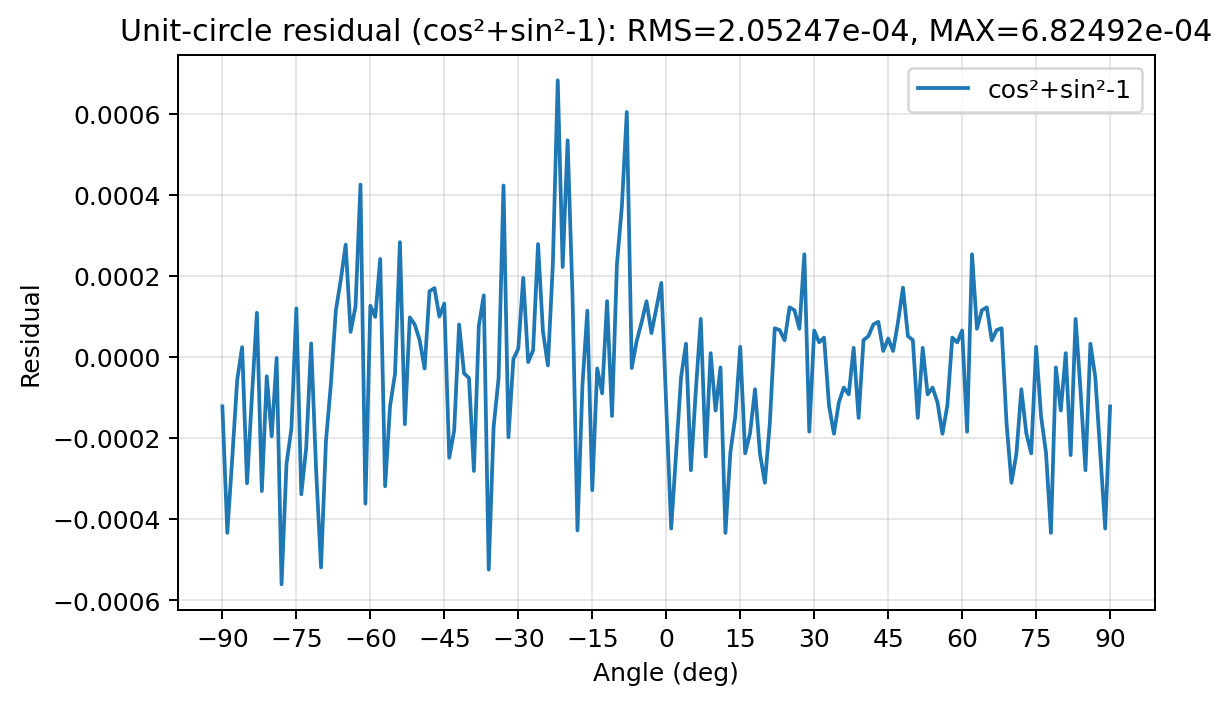

The data file committed next to this chart (first rows):
deg, cos2_plus_sin2_minus_1
-9.000000000000000000e+01, -1.219734549522399902e-04
-8.900000000000000000e+01, -4.339329898357391357e-04
-8.800000000000000000e+01, -2.497099339962005615e-04
-8.700000000000000000e+01, -5.682557821273803711e-05
-8.600000000000000000e+01, 2.417340874671936035e-05
-8.500000000000000000e+01, -3.116354346275329590e-04
-8.400000000000000000e+01, -9.506195783615112305e-05
-8.300000000000000000e+01, 1.087673008441925049e-04
-8.200000000000000000e+01, -3.308765590190887451e-04
-8.100000000000000000e+01, -4.779919981956481934e-05
-8.000000000000000000e+01, -1.957118511199951172e-04
-7.900000000000000000e+01, -2.574175596237182617e-06
-7.800000000000000000e+01, -5.608908832073211670e-04
-7.700000000000000000e+01, -2.637021243572235107e-04
-7.600000000000000000e+01, -1.763626933097839355e-04
-7.500000000000000000e+01, 1.198723912239074707e-04
-7.400000000000000000e+01, -3.389641642570495605e-04
-7.300000000000000000e+01, -2.232715487480163574e-04
-7.200000000000000000e+01, 3.339350223541259766e-05
-7.100000000000000000e+01, -2.785734832286834717e-04
-7.000000000000000000e+01, -5.192607641220092773e-04
-6.900000000000000000e+01, -2.076141536235809326e-04
-6.800000000000000000e+01, -6.651133298873901367e-05
-6.700000000000000000e+01, 1.139380037784576416e-04
-6.600000000000000000e+01, 1.899339258670806885e-04
-6.500000000000000000e+01, 2.770759165287017822e-04
-6.400000000000000000e+01, 6.172433495521545410e-05
-6.300000000000000000e+01, 1.248456537723541260e-04
-6.200000000000000000e+01, 4.252083599567413330e-04
-6.100000000000000000e+01, -3.619603812694549561e-04
-6.000000000000000000e+01, 1.262910664081573486e-04
-5.900000000000000000e+01, 9.893253445625305176e-05
-5.800000000000000000e+01, 2.416707575321197510e-04
-5.700000000000000000e+01, -3.191046416759490967e-04
-5.600000000000000000e+01, -1.213774085044860840e-04
-5.500000000000000000e+01, -4.206225275993347168e-05
-5.400000000000000000e+01, 2.831518650054931641e-04
-5.300000000000000000e+01, -1.658461987972259521e-04
-5.200000000000000000e+01, 9.763613343238830566e-05
-5.100000000000000000e+01, 8.009746670722961426e-05
-5.000000000000000000e+01, 4.147365689277648926e-05
-4.900000000000000000e+01, -2.863258123397827148e-05
-4.800000000000000000e+01, 1.620389521121978760e-04
-4.700000000000000000e+01, 1.698285341262817383e-04
-4.600000000000000000e+01, 9.948760271072387695e-05
-4.500000000000000000e+01, 1.316443085670471191e-04
-4.400000000000000000e+01, -2.487599849700927734e-04
-4.300000000000000000e+01, -1.813098788261413574e-04
-4.200000000000000000e+01, 8.015707135200500488e-05
-4.100000000000000000e+01, -4.063546657562255859e-05
-4.000000000000000000e+01, -5.202740430831909180e-05
-3.900000000000000000e+01, -2.812705934047698975e-04
-3.800000000000000000e+01, 7.661059498786926270e-05
-3.700000000000000000e+01, 1.520402729511260986e-04
-3.600000000000000000e+01, -5.246065557003021240e-04
-3.500000000000000000e+01, -1.720711588859558105e-04
-3.400000000000000000e+01, -5.314871668815612793e-05
-3.300000000000000000e+01, 4.229843616485595703e-04
-3.200000000000000000e+01, -1.982674002647399902e-04
-3.100000000000000000e+01, -5.684792995452880859e-06
... 121 more rows
